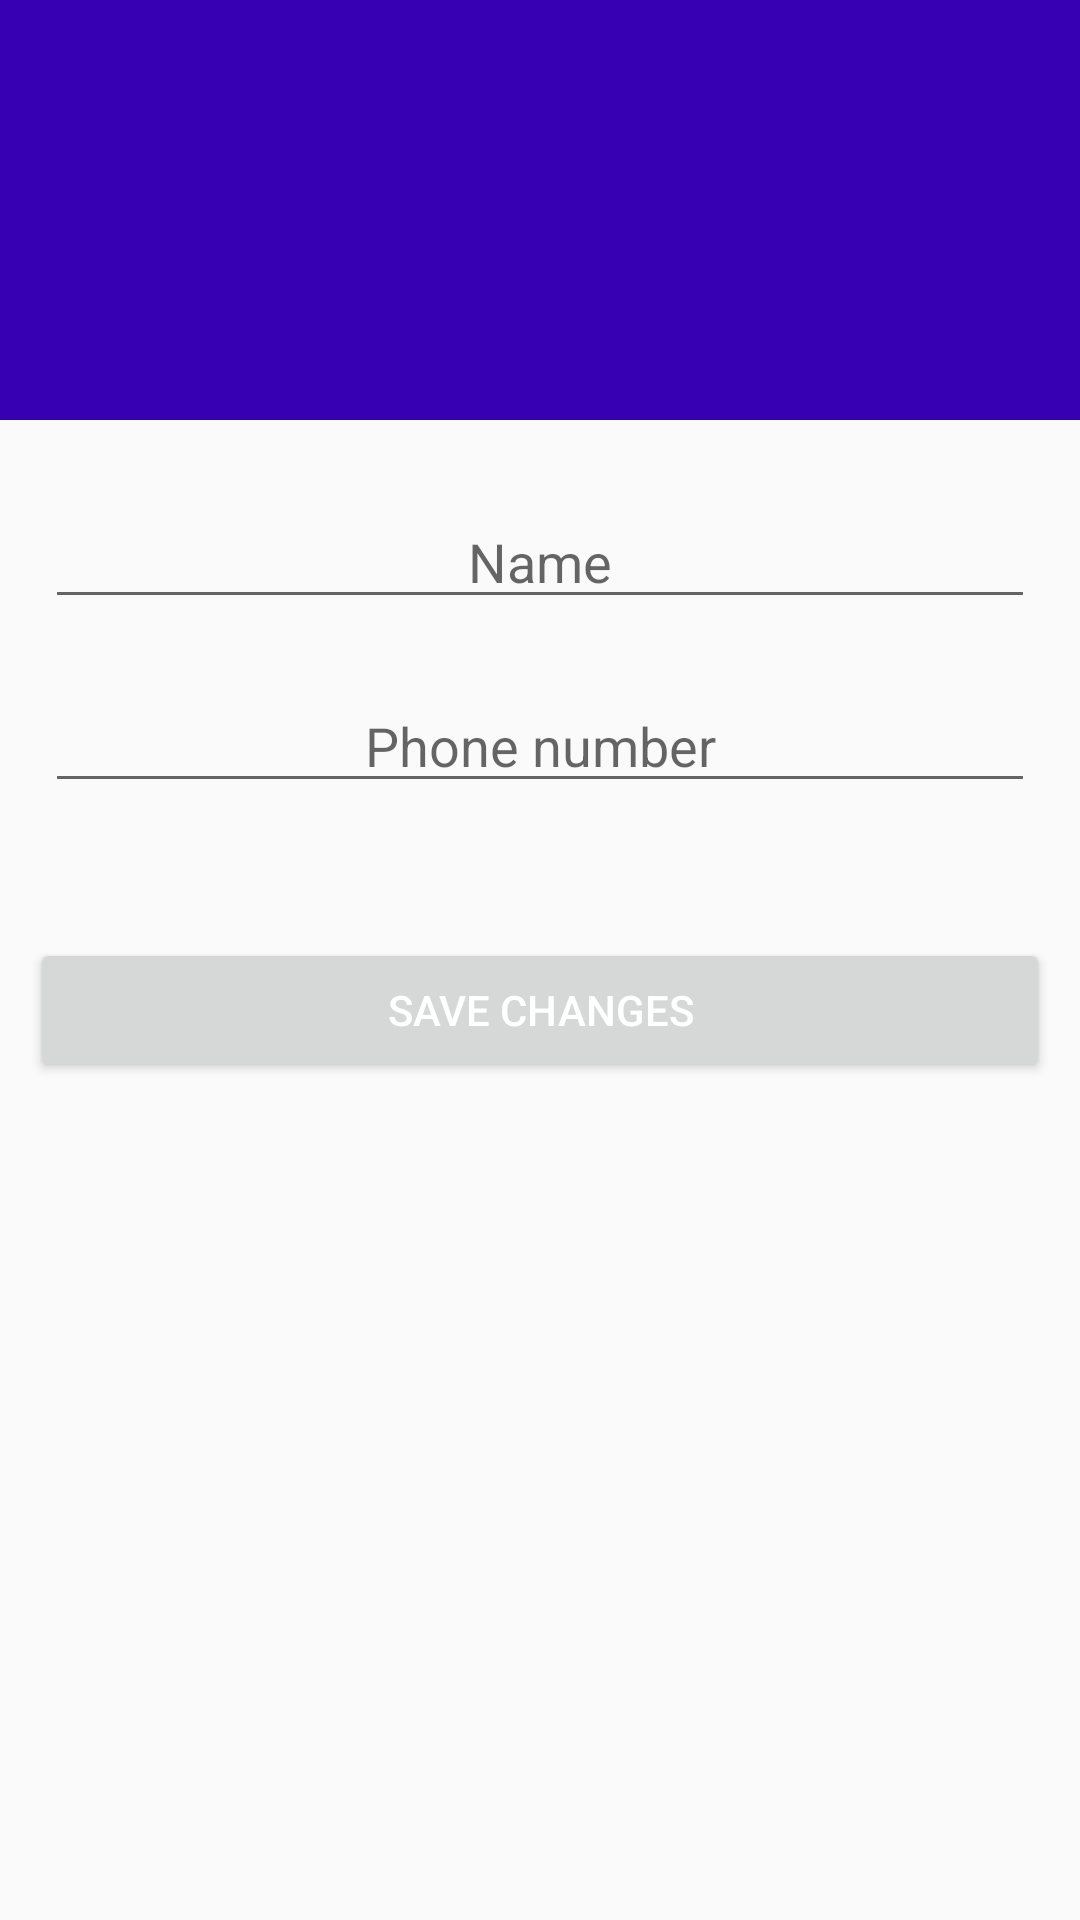

Produce the Android XML layout that renders to this screen, including the resource entries it uses.
<!-- AndroidManifest.xml: application theme AppTheme -->
<!-- res/layout/activity_registration.xml -->
<?xml version="1.0" encoding="utf-8"?>
<LinearLayout xmlns:android="http://schemas.android.com/apk/res/android"
    xmlns:tools="http://schemas.android.com/tools"
    android:layout_width="match_parent"
    android:layout_height="match_parent"
    android:orientation="vertical"
    android:layout_gravity="center"
    >
    <LinearLayout
        android:layout_width="match_parent"
        android:layout_height="wrap_content"
        android:layout_gravity="center"
        android:background="@color/colorPrimaryDark"
        android:orientation="vertical"
        android:padding="10dp"
        android:layout_marginBottom="10dp"
        >

        <ImageView
            android:layout_width="100dp"
            android:layout_height="100dp"
            android:id="@+id/profileImage"
            android:src="@drawable/person_join"
            android:layout_gravity="center"
            android:layout_marginBottom="20dp"
            />

    </LinearLayout>
    <LinearLayout
        android:layout_width="match_parent"
        android:layout_height="wrap_content"
        android:layout_gravity="center"
        android:padding="15dp"
        android:orientation="vertical"
        >
        <EditText
            android:layout_width="match_parent"
            android:layout_height="wrap_content"
            android:gravity="center"
            android:id="@+id/user_nameField"
            android:hint="Name"
            android:layout_marginBottom="20dp"
            />
        <EditText
            android:layout_width="match_parent"
            android:layout_height="wrap_content"
            android:id="@+id/user_phoneField"
            android:gravity="center"
            android:hint="Phone number"
            android:layout_marginBottom="20sp"
            android:inputType="number"
            />

    </LinearLayout>

    <Button
        android:layout_width="match_parent"
        android:layout_height="wrap_content"
        android:text="Save Changes"
        android:textColor="#fff"
        android:id="@+id/confirm"
        android:layout_margin="10dp"
        />

</LinearLayout>
<!-- resources referenced by this layout -->
<resources>
  <style name="AppTheme" parent="Theme.AppCompat.Light.DarkActionBar">
          
          <item name="colorPrimary">@color/colorPrimary</item>
          <item name="colorPrimaryDark">@color/colorPrimaryDark</item>
          <item name="colorAccent">@color/colorAccent</item>
      </style>
  <!-- not gathered from this repository: default colours our renderer supplied (Android Studio template values) -->
  <color name="colorPrimary">#FF6200EE</color>
  <color name="colorPrimaryDark">#FF3700B3</color>
  <color name="colorAccent">#FF03DAC5</color>
</resources>
